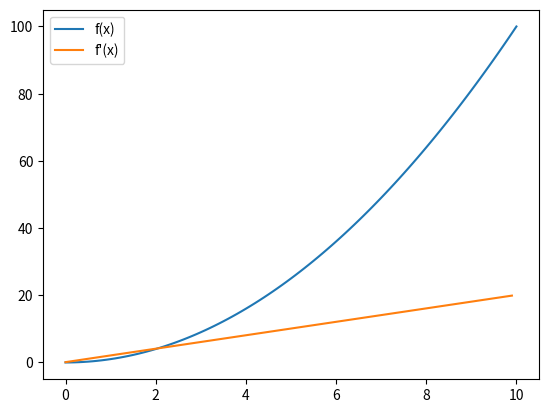

Generate this figure with matplotlib:
import numpy as np
import matplotlib.pyplot as plt

nbx = 101
x = np.linspace(0, 10, nbx)
y = x**2


yp = np.zeros(nbx-1)

for i in range(nbx-1): 
    yp[i] = (y[i+1] - y[i]) / (x[i+1] - x[i])

plt.plot(x, y, label="f(x)")
plt.plot(x[0:nbx-1], yp, label="f'(x)")

plt.legend()
plt.show() 